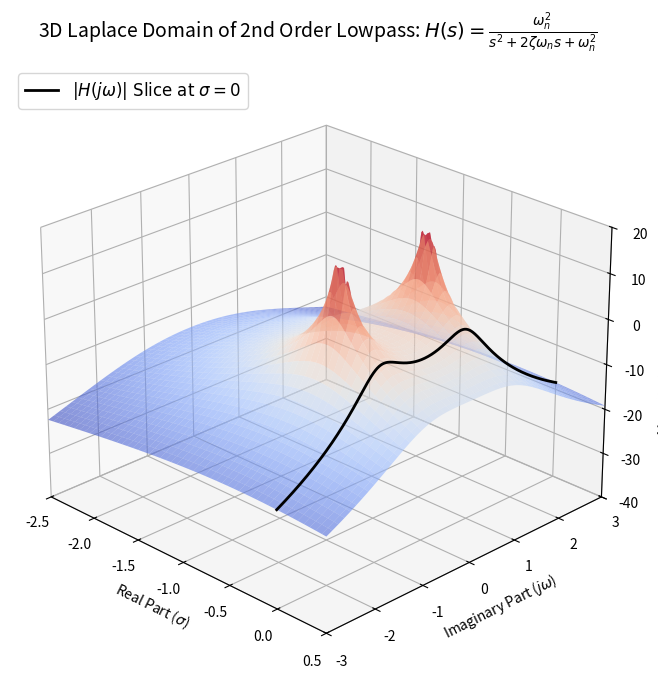

Source code (Python):
import numpy as np
import matplotlib.pyplot as plt

wn = 1.0   
zeta = 0.4 

sigma = np.linspace(-2.5, 0.5, 200)
omega = np.linspace(-3, 3, 200)
Sigma, Omega = np.meshgrid(sigma, omega)
S = Sigma + 1j * Omega

Hs = wn**2 / (S**2 + 2*zeta*wn*S + wn**2)

Z_dB = 20 * np.log10(np.abs(Hs))

z_min, z_max = -40, 20
Z_dB = np.clip(Z_dB, z_min, z_max)

fig = plt.figure(figsize=(12, 8))
ax = fig.add_subplot(projection='3d')

surf = ax.plot_surface(Sigma, Omega, Z_dB, cmap='coolwarm', edgecolor='none', 
                       alpha=0.6, zorder=1)

omega_1d = np.linspace(-3, 3, 500)
s_jw = 0 + 1j * omega_1d
H_jw = wn**2 / (s_jw**2 + 2*zeta*wn*s_jw + wn**2)
Z_jw_dB = np.clip(20 * np.log10(np.abs(H_jw)), z_min, z_max)

ax.plot(np.zeros_like(omega_1d), omega_1d, Z_jw_dB, color='black', linewidth=2, zorder=5,
        label=r'$|H(j\omega)| \text{ Slice at } \sigma=0$')



ax.set_xlim(np.min(sigma), np.max(sigma))
ax.set_ylim(np.min(omega), np.max(omega))
ax.set_zlim(z_min, z_max)

ax.set_xlabel(r'Real Part ($\sigma$)')
ax.set_ylabel(r'Imaginary Part ($j\omega$)')
ax.set_zlabel(r'Magnitude $|H(s)|$ (dB)')

# Set the title with the LaTeX rendered function
ax.set_title(r'3D Laplace Domain of 2nd Order Lowpass: $H(s) = \frac{\omega_n^2}{s^2 + 2\zeta\omega_n s + \omega_n^2}$', 
             fontsize=14, pad=20)

# Add the legend with LaTeX rendered math
# 'plot_surface' doesn't easily support legends, but our 1D lines do!
ax.legend(loc='upper left', fontsize=12)

# Adjust viewing angle for best visibility of the projection
ax.view_init(elev=25, azim=-45)

plt.show()
